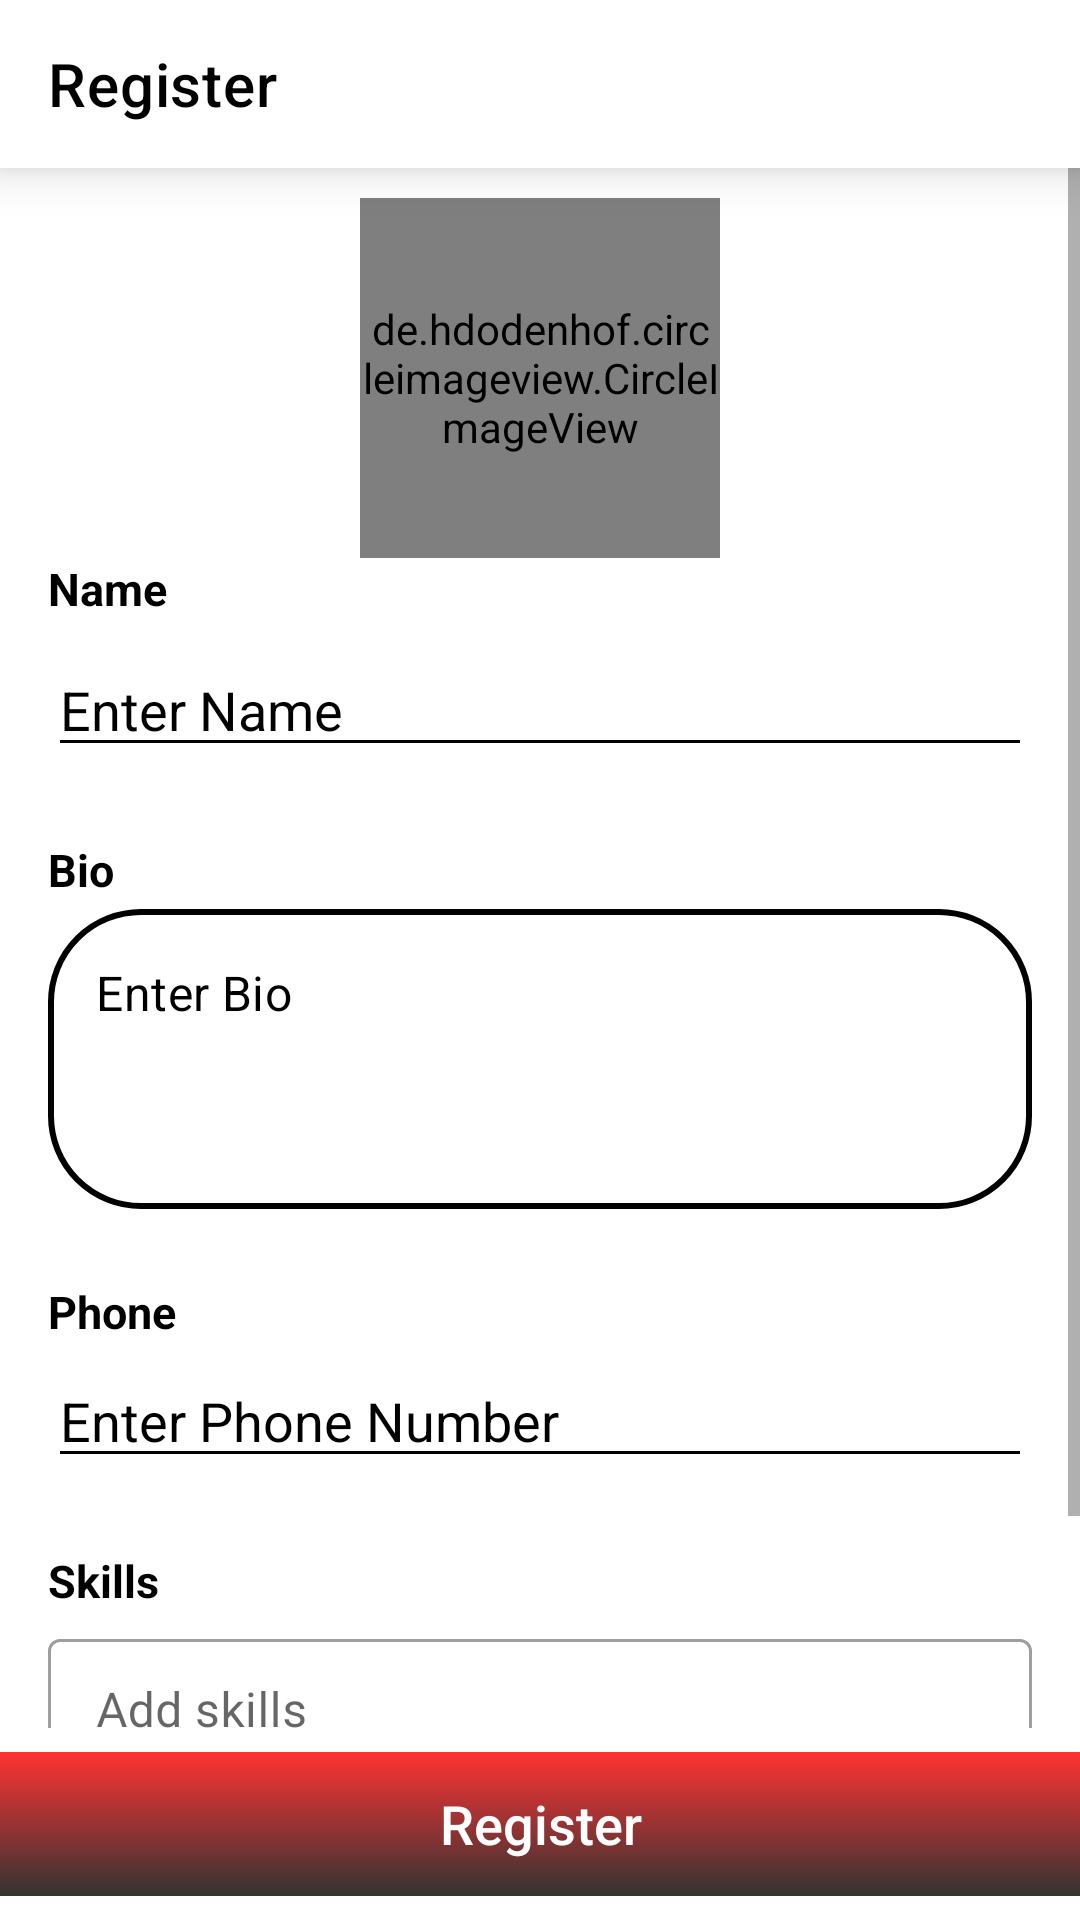

Produce the Android XML layout that renders to this screen, including the resource entries it uses.
<!-- AndroidManifest.xml: application theme Theme.Career_Map -->
<!-- res/layout/fragment_register.xml -->
<?xml version="1.0" encoding="utf-8"?>
<androidx.constraintlayout.widget.ConstraintLayout xmlns:android="http://schemas.android.com/apk/res/android"
    xmlns:app="http://schemas.android.com/apk/res-auto"
    xmlns:tools="http://schemas.android.com/tools"
    android:layout_width="match_parent"
    android:layout_height="match_parent">

    <androidx.appcompat.widget.AppCompatButton
        android:id="@+id/btnSaveProfile"
        android:layout_width="400dp"
        android:layout_height="wrap_content"
        android:layout_marginBottom="8dp"
        android:text="Register"
        android:textSize="18sp"
        app:cornerRadius="10dp"
        android:textAllCaps="false"
        android:background="@drawable/button_background"
        android:textColor="@color/white"
        app:layout_constraintBottom_toBottomOf="parent"
        app:layout_constraintEnd_toEndOf="parent"
        app:layout_constraintStart_toStartOf="parent" />

    <ScrollView
        android:layout_width="0dp"
        android:layout_height="0dp"
        android:layout_marginBottom="8dp"
        android:fillViewport="true"
        app:layout_constraintBottom_toTopOf="@+id/btnSaveProfile"
        app:layout_constraintEnd_toEndOf="parent"
        app:layout_constraintStart_toStartOf="parent"
        app:layout_constraintTop_toBottomOf="@+id/registerToolbar">

        <androidx.constraintlayout.widget.ConstraintLayout
            android:id="@+id/name"
            android:paddingBottom="64dp"
            android:layout_width="match_parent"
            android:layout_height="wrap_content">

            <EditText
                android:id="@+id/etName"
                android:layout_width="0dp"
                android:layout_height="wrap_content"
                android:layout_marginStart="16dp"
                android:layout_marginEnd="16dp"
                android:backgroundTint="@color/black"
                android:ems="10"
                android:hint="Enter Name"
                android:imeOptions="actionNext"
                android:inputType="textPersonName|textMultiLine|textCapSentences|textAutoComplete|textAutoCorrect"
                android:maxLines="2"
                android:textColor="@color/black"
                android:textColorHint="@color/black"
                app:layout_constraintBottom_toTopOf="@id/textView16"
                app:layout_constraintLeft_toLeftOf="parent"
                app:layout_constraintRight_toRightOf="parent"
                app:layout_constraintTop_toBottomOf="@id/textView15" />

            <EditText
                android:id="@+id/etPhone"
                android:layout_width="0dp"
                android:layout_height="wrap_content"
                android:layout_marginStart="16dp"
                android:layout_marginTop="4dp"
                android:layout_marginEnd="16dp"
                android:backgroundTint="@color/black"
                android:ems="10"
                android:hint="Enter Phone Number"
                android:imeOptions="actionNext"
                android:inputType="phone"
                android:textColor="@color/black"
                android:textColorHint="@color/black"
                app:layout_constraintStart_toStartOf="parent"
                app:layout_constraintEnd_toEndOf="parent"
                app:layout_constraintTop_toBottomOf="@id/textView18" />

            <ProgressBar
                android:id="@+id/uploadingProgressBar"
                style="?android:attr/progressBarStyle"
                android:layout_width="wrap_content"
                android:layout_height="wrap_content"
                android:layout_marginBottom="32dp"
                android:visibility="gone"
                app:layout_constraintBottom_toBottomOf="parent"
                app:layout_constraintEnd_toEndOf="parent"
                app:layout_constraintStart_toStartOf="parent" />

            <RelativeLayout
                android:id="@+id/image_rel_layout"
                android:layout_width="120dp"
                android:layout_height="120dp"
                android:layout_marginTop="10dp"
                app:layout_constraintBottom_toTopOf="@id/textView15"
                app:layout_constraintLeft_toLeftOf="parent"
                app:layout_constraintRight_toRightOf="parent"
                app:layout_constraintTop_toTopOf="parent">

                <ImageView
                    android:id="@+id/btn_edit_profileImage"
                    android:layout_width="40dp"
                    android:layout_height="70dp"
                    android:layout_centerInParent="true"
                    android:src="@drawable/profile_demo"
                    app:tint="@color/white" />

                <ProgressBar
                    android:id="@+id/progressBar"
                    style="?android:attr/progressBarStyle"
                    android:layout_width="wrap_content"
                    android:layout_height="wrap_content"
                    android:layout_centerInParent="true"
                    android:visibility="gone" />

                <de.hdodenhof.circleimageview.CircleImageView
                    android:id="@+id/profile_image"
                    android:layout_width="match_parent"
                    android:layout_height="match_parent"
                    android:src="@drawable/profile_demo"
                    app:civ_border_color="@color/black"
                    app:civ_border_width="1dp"
                    app:civ_circle_background_color="@color/white" />


            </RelativeLayout>

            <TextView
                android:id="@+id/textView16"
                android:layout_width="wrap_content"
                android:layout_height="wrap_content"
                android:layout_marginTop="24dp"
                android:text="Bio"
                android:textColor="@color/black"
                android:textSize="15sp"
                android:textStyle="bold"
                app:layout_constraintBottom_toTopOf="@id/BioTIL"
                app:layout_constraintLeft_toLeftOf="@id/BioTIL"
                app:layout_constraintTop_toBottomOf="@id/etName" />

            <TextView
                android:id="@+id/textView15"
                android:layout_width="wrap_content"
                android:layout_height="wrap_content"
                android:layout_marginBottom="8dp"
                android:text="Name"
                android:textColor="@color/black"
                android:textSize="15sp"
                android:textStyle="bold"
                app:layout_constraintBottom_toTopOf="@id/etName"
                app:layout_constraintLeft_toLeftOf="@id/etName"
                app:layout_constraintTop_toBottomOf="@id/image_rel_layout" />

            <TextView
                android:id="@+id/textView18"
                android:layout_width="wrap_content"
                android:layout_height="wrap_content"
                android:layout_marginTop="24dp"
                android:text="Phone"
                android:textColor="@color/black"
                android:textSize="15sp"
                android:textStyle="bold"
                app:layout_constraintBottom_toTopOf="@id/etPhone"
                app:layout_constraintLeft_toLeftOf="@id/etPhone"
                app:layout_constraintTop_toBottomOf="@id/BioTIL" />

            <com.google.android.material.textfield.TextInputLayout
                android:id="@+id/BioTIL"
                style="@style/Widget.MaterialComponents.TextInputLayout.OutlinedBox"
                android:layout_width="0dp"
                android:layout_height="100dp"
                android:layout_marginStart="16dp"
                android:layout_marginTop="3dp"
                android:layout_marginEnd="16dp"
                android:maxHeight="150dp"
                app:hintEnabled="false"
                app:layout_constraintBottom_toTopOf="@id/textView18"
                app:layout_constraintLeft_toLeftOf="parent"
                app:layout_constraintRight_toRightOf="parent"
                app:layout_constraintTop_toBottomOf="@id/textView16">

                <com.google.android.material.textfield.TextInputEditText
                    android:id="@+id/BioTV"
                    android:layout_width="match_parent"
                    android:layout_height="match_parent"
                    android:background="@drawable/edit_text_border"
                    android:gravity="start"
                    android:hint="Enter Bio"
                    android:imeOptions="actionNext"
                    android:inputType="textMultiLine|textAutoCorrect|textAutoComplete|textCapSentences|textNoSuggestions"
                    android:maxHeight="200dp"
                    android:maxLength="200"
                    android:maxLines="15"
                    android:overScrollMode="always"
                    android:scrollbarStyle="insideInset"
                    android:scrollbars="vertical"
                    android:textColor="@color/black"
                    android:textColorHint="@color/black" />

            </com.google.android.material.textfield.TextInputLayout>


            <TextView
                android:id="@+id/tvSkills"
                android:layout_width="wrap_content"
                android:layout_height="wrap_content"
                android:layout_marginTop="24dp"
                android:text="Skills"
                android:textColor="@color/black"
                android:textSize="15sp"
                app:layout_constraintStart_toStartOf="@id/etPhone"
                android:textStyle="bold"
                app:layout_constraintTop_toBottomOf="@id/etPhone" />




            <com.google.android.material.textfield.TextInputLayout
                android:id="@+id/skillTIL"
                style="@style/Widget.MaterialComponents.TextInputLayout.OutlinedBox.Dense"
                android:layout_width="0dp"
                android:layout_height="wrap_content"
                android:layout_marginTop="4dp"
                android:layout_marginStart="16dp"
                android:layout_marginEnd="16dp"
                app:layout_constraintEnd_toEndOf="parent"
                app:layout_constraintStart_toStartOf="parent"
                app:layout_constraintTop_toBottomOf="@+id/tvSkills">

                <com.google.android.material.chip.ChipGroup
                    android:id="@+id/skillsChipGroup"
                    android:layout_width="match_parent"
                    android:layout_height="wrap_content" />

                <com.google.android.material.textfield.TextInputEditText
                    android:id="@+id/etSkills"
                    android:layout_width="match_parent"
                    android:layout_height="match_parent"
                    android:hint="Add skills"
                    android:inputType="textCapSentences|textAutoComplete" />

            </com.google.android.material.textfield.TextInputLayout>



        </androidx.constraintlayout.widget.ConstraintLayout>
    </ScrollView>

    <androidx.appcompat.widget.Toolbar
        android:id="@+id/registerToolbar"
        style="@style/Widget.MaterialComponents.AppBarLayout.Primary"
        android:layout_width="match_parent"
        android:layout_height="?actionBarSize"
        android:background="@color/white"
        app:layout_constraintEnd_toEndOf="parent"
        app:layout_constraintStart_toStartOf="parent"
        app:layout_constraintTop_toTopOf="parent"
        app:navigationIcon="@drawable/ic_baseline_arrow_back_24"
        app:title="Register"
        android:elevation="10dp"
        app:titleTextColor="@color/black" />

</androidx.constraintlayout.widget.ConstraintLayout>
<!-- resources referenced by this layout -->
<resources>
  <color name="black">#FF000000</color>
  <color name="white">#FFFFFFFF</color>
  <!-- drawable button_background (drawable) -->
  <shape xmlns:android="http://schemas.android.com/apk/res/android" android:shape="rectangle" >
      <gradient
          android:type="linear"
          android:startColor="#CC000000"
          android:angle="90"
          android:endColor="#CCFF0000"/>
      <corners
          android:radius="20dp"/>
  
  
  </shape>
  <!-- drawable edit_text_border (drawable) -->
  <?xml version="1.0" encoding="utf-8"?>
  <shape
      xmlns:android="http://schemas.android.com/apk/res/android"
      android:shape="rectangle">
      <solid
          android:color="#00CCCCCC"/>
  
      <corners
          android:radius="30dp"/>
  
      <stroke
          android:color="@color/black"
          android:width="2dp"/>
  </shape>
  <style name="Theme.Career_Map" parent="Theme.MaterialComponents.DayNight.NoActionBar">
          
          <item name="colorPrimary">@color/purple_500</item>
          <item name="colorPrimaryVariant">@color/purple_700</item>
          <item name="colorOnPrimary">@color/white</item>
          
          <item name="colorSecondary">@color/teal_200</item>
          <item name="colorSecondaryVariant">@color/teal_700</item>
          <item name="colorOnSecondary">@color/black</item>
          
          <item name="android:statusBarColor">?attr/colorPrimaryVariant</item>
          
      </style>
  <color name="purple_500">#FF6200EE</color>
  <color name="purple_700">#FF3700B3</color>
  <color name="teal_200">#FF03DAC5</color>
  <color name="teal_700">#FF018786</color>
</resources>
